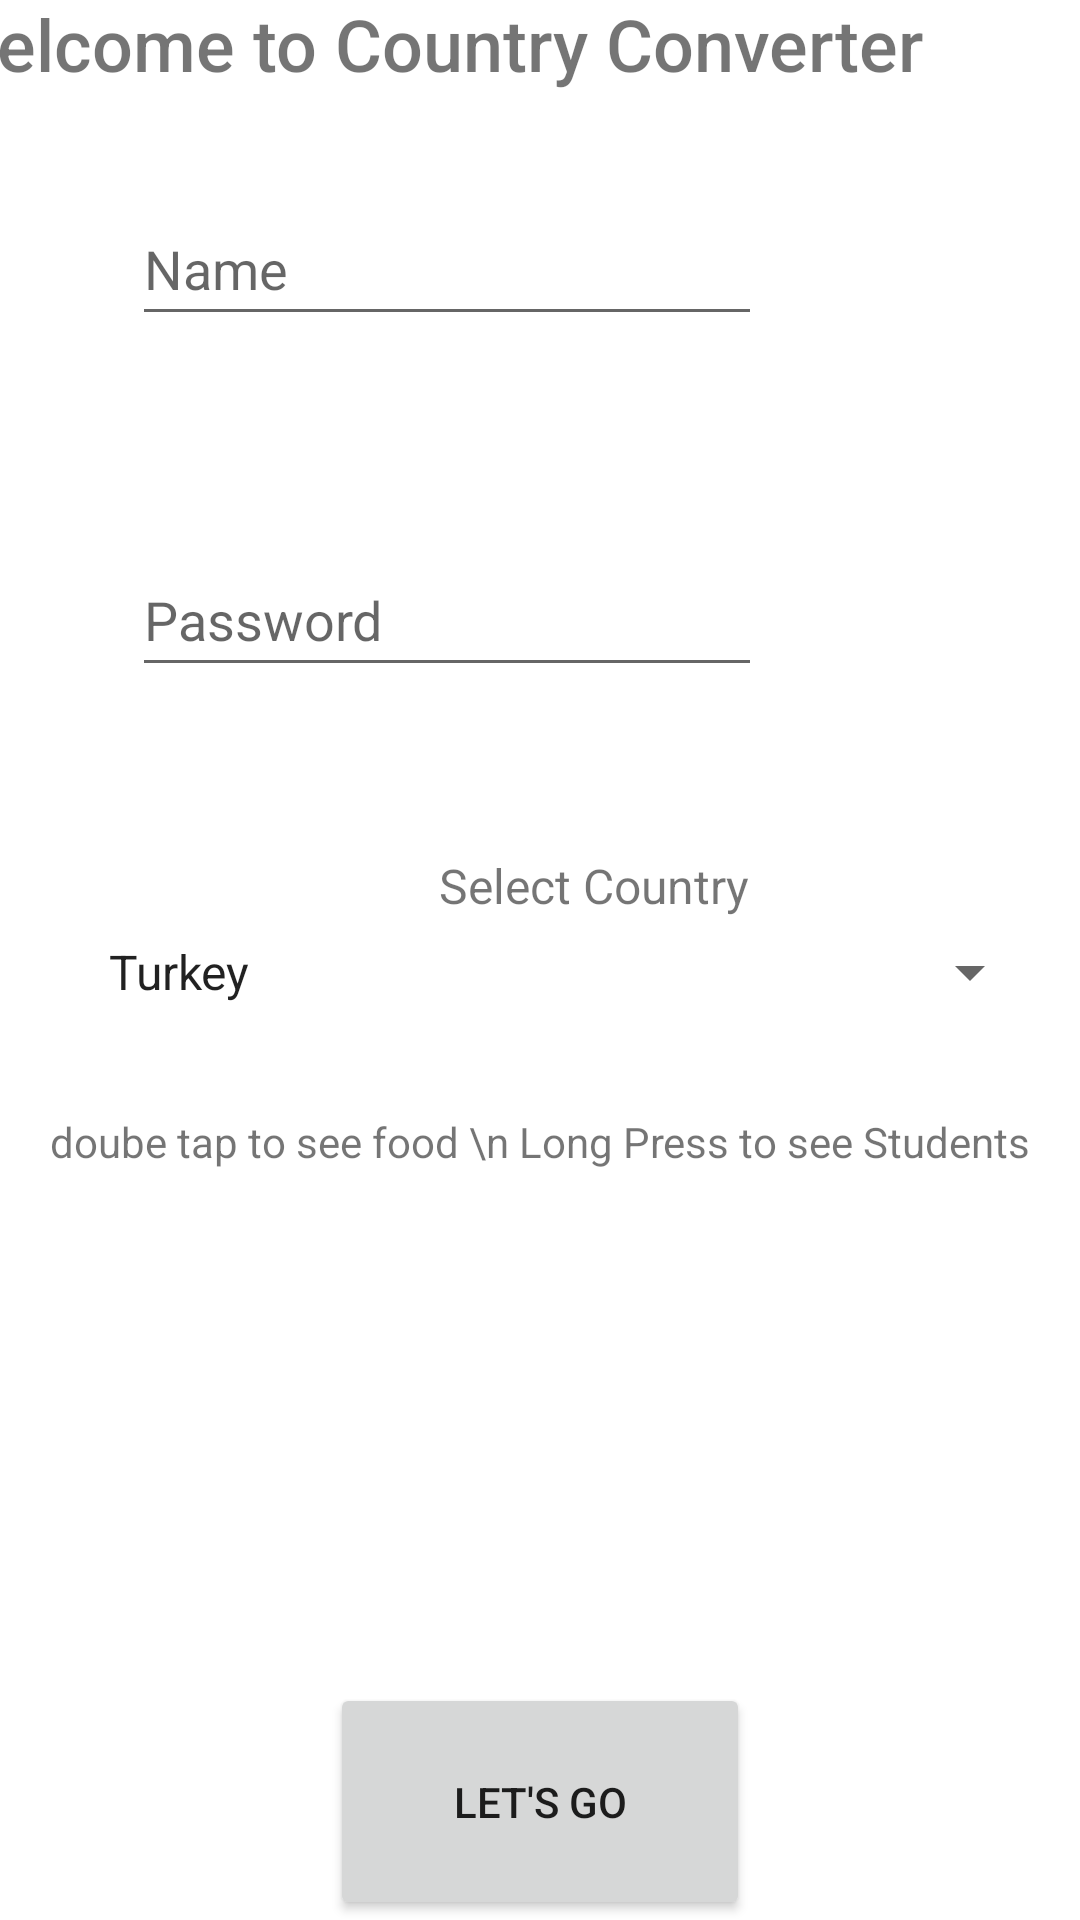

This screen was rendered from an Android layout file. Write that file and the resources it references.
<!-- AndroidManifest.xml: application theme Theme.SyedAbdullahHassan_HW1 -->
<!-- res/layout/activity_main.xml -->
<?xml version="1.0" encoding="utf-8"?>
<androidx.constraintlayout.widget.ConstraintLayout xmlns:android="http://schemas.android.com/apk/res/android"
    xmlns:app="http://schemas.android.com/apk/res-auto"
    xmlns:tools="http://schemas.android.com/tools"
    android:layout_width="match_parent"
    android:layout_height="match_parent"
    tools:context=".MainActivity">

    <TextView
        android:id="@+id/tv1"
        android:layout_width="357dp"
        android:layout_height="87dp"
        android:layout_marginStart="25dp"
        android:layout_marginTop="52dp"
        android:layout_marginEnd="25dp"
        android:layout_marginBottom="96dp"
        android:fontFamily="sans-serif-medium"
        android:text="Welcome to Country Converter"
        android:textSize="24sp"
        app:layout_constraintBottom_toTopOf="@+id/et2"
        app:layout_constraintEnd_toEndOf="parent"
        app:layout_constraintHorizontal_bias="1.0"
        app:layout_constraintStart_toStartOf="parent"
        app:layout_constraintTop_toTopOf="parent" />

    <EditText
        android:id="@+id/et1"
        android:layout_width="wrap_content"
        android:layout_height="wrap_content"
        android:layout_marginStart="44dp"
        android:layout_marginBottom="528dp"
        android:ems="10"
        android:hint="Name"
        android:inputType="textPersonName"
        android:minHeight="48dp"
        app:layout_constraintBottom_toBottomOf="parent"
        app:layout_constraintStart_toStartOf="parent"
        app:layout_constraintTop_toBottomOf="@+id/tv1"
        app:layout_constraintVertical_bias="1.0" />

    <EditText
        android:id="@+id/et2"
        android:layout_width="wrap_content"
        android:layout_height="wrap_content"
        android:layout_marginBottom="465dp"
        android:ems="10"
        android:hint="Password"
        android:inputType="textPassword"
        android:minHeight="48dp"
        app:layout_constraintBottom_toBottomOf="parent"
        app:layout_constraintStart_toStartOf="@+id/et1"
        app:layout_constraintTop_toBottomOf="@+id/tv1" />

    <Spinner
        android:id="@+id/sp1"
        android:layout_width="319dp"
        android:layout_height="86dp"
        android:layout_marginStart="7dp"
        android:layout_marginTop="347dp"
        android:layout_marginBottom="42dp"
        android:entries="@array/countries"
        app:layout_constraintBottom_toTopOf="@+id/frameLayout"
        app:layout_constraintEnd_toEndOf="parent"
        app:layout_constraintHorizontal_bias="0.628"
        app:layout_constraintStart_toStartOf="parent"
        app:layout_constraintTop_toTopOf="parent" />

    <TextView
        android:id="@+id/tv2"
        android:layout_width="wrap_content"
        android:layout_height="wrap_content"
        android:layout_marginTop="286dp"
        android:layout_marginEnd="4dp"
        android:text="Select Country"
        android:textSize="16sp"
        app:layout_constraintBottom_toTopOf="@+id/sp1"
        app:layout_constraintEnd_toEndOf="@+id/et2"
        app:layout_constraintTop_toTopOf="parent"
        app:layout_constraintVertical_bias="0.068" />

    <FrameLayout
        android:id="@+id/frameLayout"
        android:layout_width="249dp"
        android:layout_height="108dp"
        android:layout_marginBottom="189dp"
        app:layout_constraintBottom_toBottomOf="parent"
        app:layout_constraintEnd_toEndOf="parent"
        app:layout_constraintStart_toStartOf="parent"
        app:layout_constraintTop_toBottomOf="@+id/sp1">

        <ImageView
            android:id="@+id/imgM1"
            android:layout_width="wrap_content"
            android:layout_height="wrap_content"
            app:srcCompat="@drawable/ic_launcher_foreground" />
    </FrameLayout>

    <Button
        android:id="@+id/btn1"
        style="@style/Widget.AppCompat.Button"
        android:layout_width="140dp"
        android:layout_height="79dp"
        android:layout_marginTop="44dp"
        android:onClick="nextPage"
        android:text="Let's Go"
        app:layout_constraintEnd_toEndOf="parent"
        app:layout_constraintStart_toStartOf="parent"
        app:layout_constraintTop_toBottomOf="@+id/frameLayout" />

    <TextView
        android:id="@+id/textView"
        android:layout_width="wrap_content"
        android:layout_height="wrap_content"
        android:layout_marginTop="4dp"
        android:text="doube tap to see food \n Long Press to see Students"
        app:layout_constraintEnd_toEndOf="parent"
        app:layout_constraintStart_toStartOf="parent"
        app:layout_constraintTop_toBottomOf="@+id/sp1" />

</androidx.constraintlayout.widget.ConstraintLayout>
<!-- resources referenced by this layout -->
<resources>
  <array name="countries">
          <item>Turkey</item>
          <item>Pakistan</item>
          <item>Croatia</item>
          <item>China</item>
          <item>India</item>
  
      </array>
  <style name="Theme.SyedAbdullahHassan_HW1" parent="Theme.MaterialComponents.DayNight.DarkActionBar">
          
          <item name="colorPrimary">@color/purple_500</item>
          <item name="colorPrimaryVariant">@color/purple_700</item>
          <item name="colorOnPrimary">@color/white</item>
          
          <item name="colorSecondary">@color/teal_200</item>
          <item name="colorSecondaryVariant">@color/teal_700</item>
          <item name="colorOnSecondary">@color/black</item>
          
          <item name="android:statusBarColor" tools:targetApi="l">?attr/colorPrimaryVariant</item>
          
      </style>
  <!-- not gathered from this repository: default colours our renderer supplied (Android Studio template values) -->
  <color name="purple_500">#FF6200EE</color>
  <color name="purple_700">#FF3700B3</color>
  <color name="teal_200">#FF03DAC5</color>
  <color name="teal_700">#FF018786</color>
  <color name="black">#FF000000</color>
  <color name="white">#FFFFFFFF</color>
</resources>
